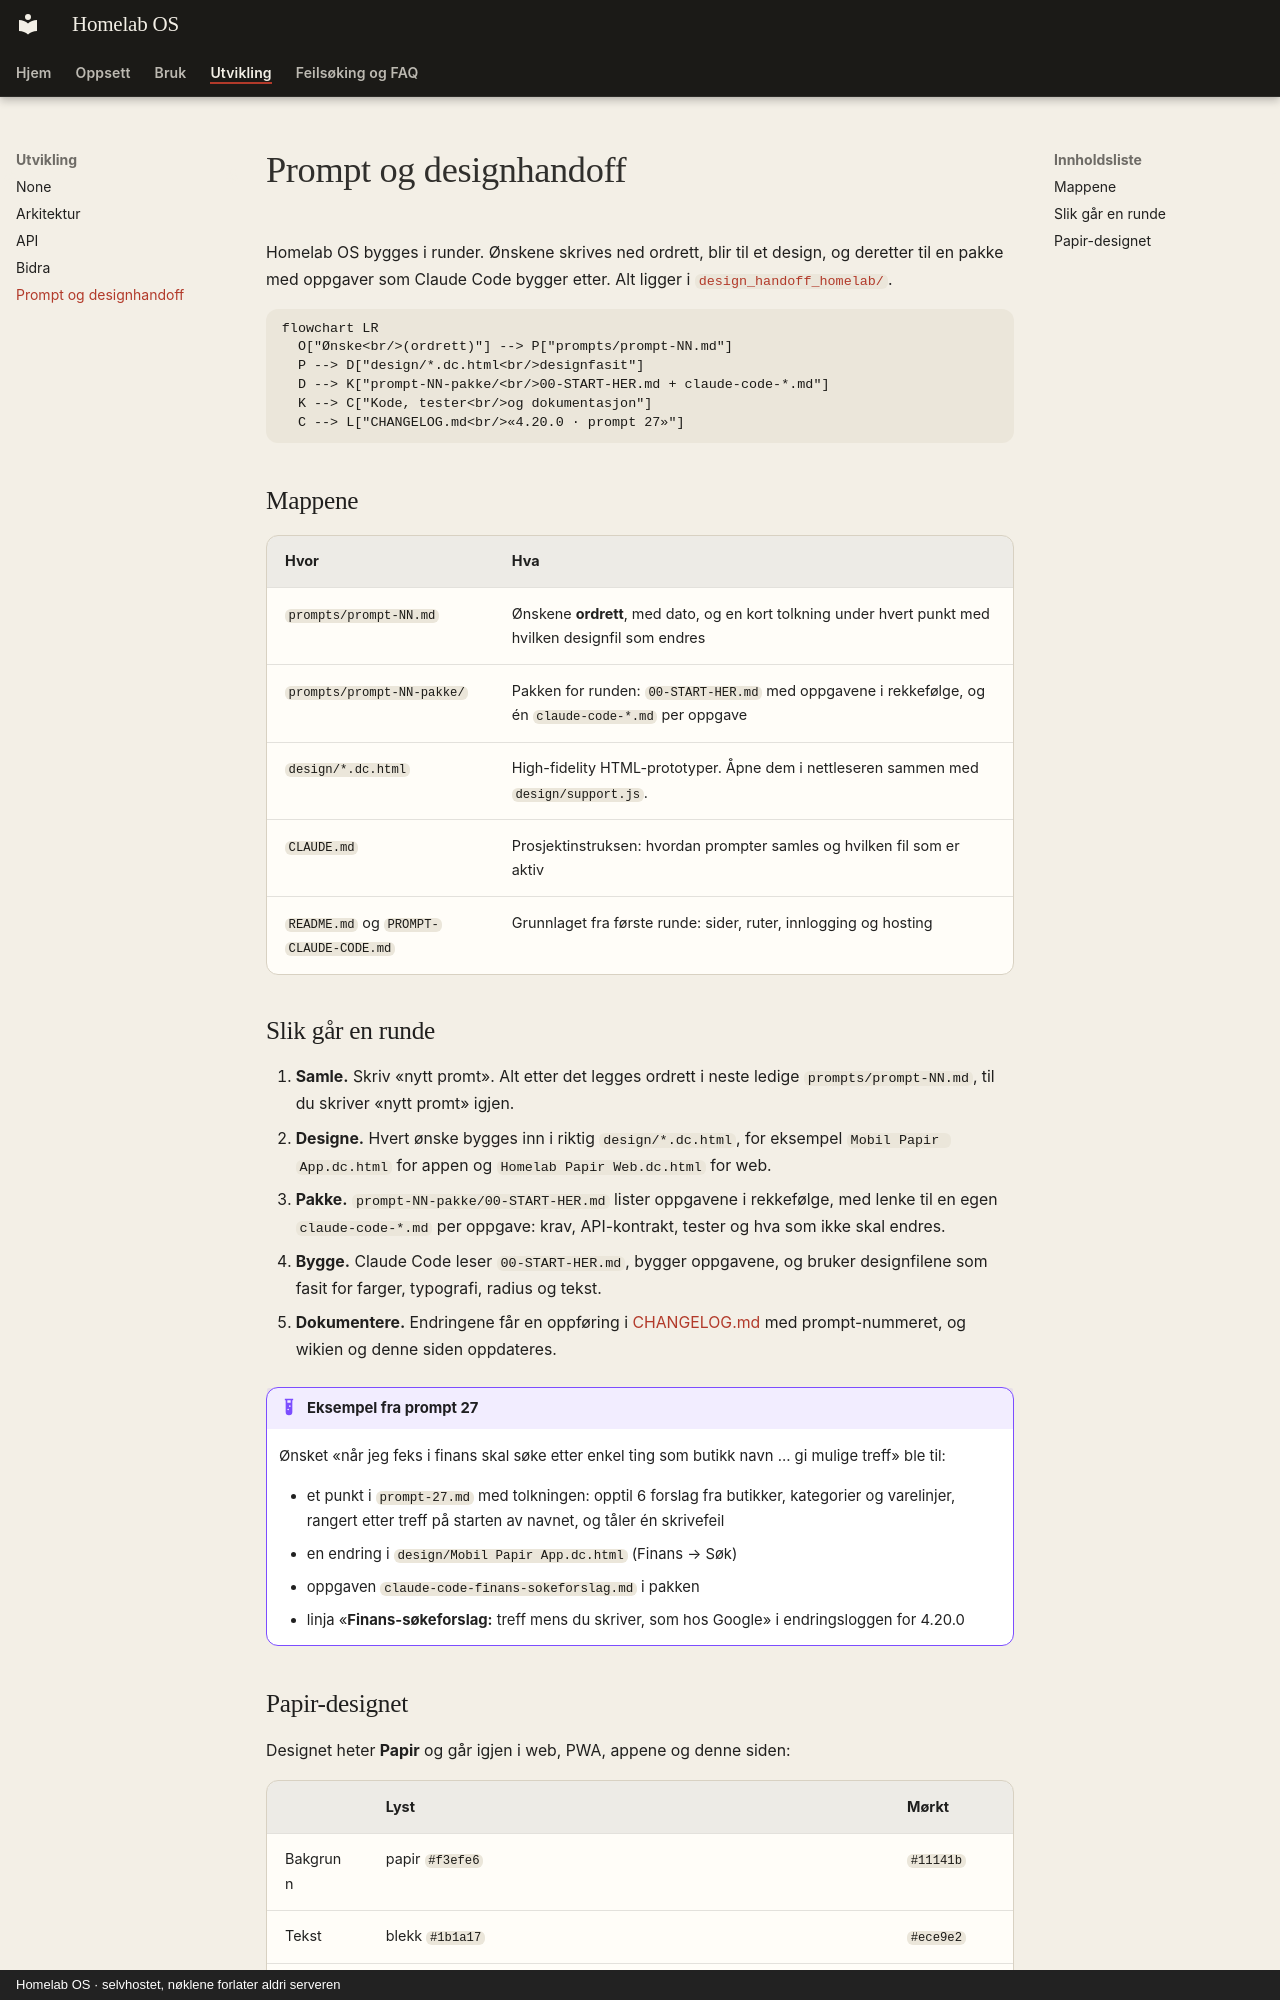

repository: SebastianKristo/torskenes-verden · page: utvikling/arbeidsflyt/index.html · generator: mkdocs · copyright: Homelab OS · selvhostet, nøklene forlater aldri serveren

# Prompt og designhandoff

Homelab OS bygges i runder. Ønskene skrives ned ordrett, blir til et design, og deretter til en pakke med oppgaver som Claude Code bygger etter. Alt ligger i [`design_handoff_homelab/`](https://github.com/SebastianKristo/torskenes-verden/tree/main/design_handoff_homelab).

```mermaid
flowchart LR
  O["Ønske<br/>(ordrett)"] --> P["prompts/prompt-NN.md"]
  P --> D["design/*.dc.html<br/>designfasit"]
  D --> K["prompt-NN-pakke/<br/>00-START-HER.md + claude-code-*.md"]
  K --> C["Kode, tester<br/>og dokumentasjon"]
  C --> L["CHANGELOG.md<br/>«4.20.0 · prompt 27»"]
```

## Mappene

| Hvor | Hva |
|---|---|
| `prompts/prompt-NN.md` | Ønskene **ordrett**, med dato, og en kort tolkning under hvert punkt med hvilken designfil som endres |
| `prompts/prompt-NN-pakke/` | Pakken for runden: `00-START-HER.md` med oppgavene i rekkefølge, og én `claude-code-*.md` per oppgave |
| `design/*.dc.html` | High-fidelity HTML-prototyper. Åpne dem i nettleseren sammen med `design/support.js`. |
| `CLAUDE.md` | Prosjektinstruksen: hvordan prompter samles og hvilken fil som er aktiv |
| `README.md` og `PROMPT-CLAUDE-CODE.md` | Grunnlaget fra første runde: sider, ruter, innlogging og hosting |
